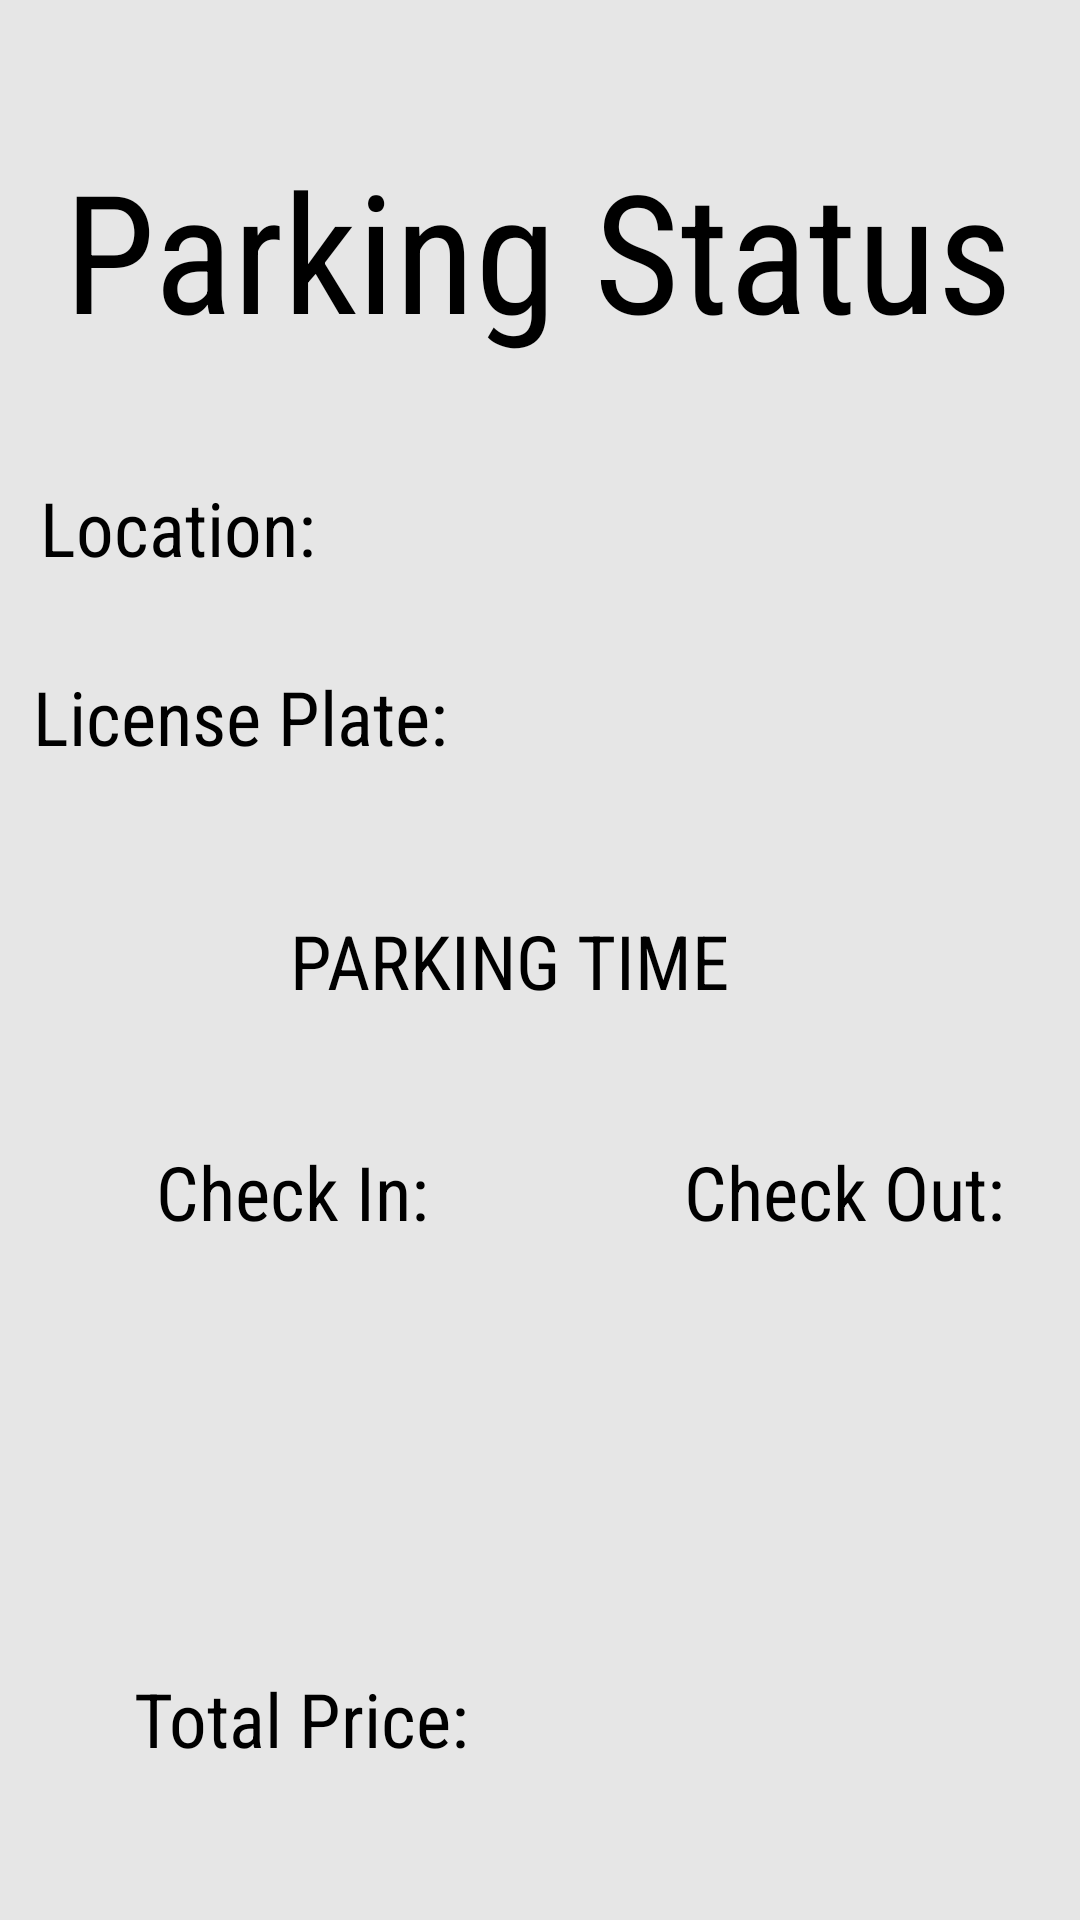

This screen was rendered from an Android layout file. Write that file and the resources it references.
<!-- AndroidManifest.xml: application theme Theme.CapstoneTest -->
<!-- res/layout/activity_parking_status.xml -->
<?xml version="1.0" encoding="utf-8"?>
<androidx.constraintlayout.widget.ConstraintLayout xmlns:android="http://schemas.android.com/apk/res/android"
    xmlns:app="http://schemas.android.com/apk/res-auto"
    xmlns:tools="http://schemas.android.com/tools"
    android:layout_width="match_parent"
    android:layout_height="match_parent"
    android:background="@color/grey_10"
    tools:context=".ParkingStatus">


    <TextView
        android:id="@+id/textView2"
        android:layout_width="wrap_content"
        android:layout_height="wrap_content"
        android:fontFamily="sans-serif-condensed"
        android:text="Parking Status"
        android:textColor="@color/black"
        android:textSize="55dp"
        app:layout_constraintBottom_toBottomOf="parent"
        app:layout_constraintEnd_toEndOf="parent"
        app:layout_constraintHorizontal_bias="0.49"
        app:layout_constraintLeft_toLeftOf="parent"
        app:layout_constraintRight_toRightOf="parent"
        app:layout_constraintStart_toStartOf="parent"
        app:layout_constraintTop_toTopOf="parent"
        app:layout_constraintVertical_bias="0.082" />


    <TextView
        android:id="@+id/textView"
        android:layout_width="wrap_content"
        android:layout_height="wrap_content"
        android:fontFamily="sans-serif-condensed"
        android:text="Location:"
        android:textColor="@color/black"
        android:textSize="25dp"
        app:layout_constraintBottom_toTopOf="@+id/textView5"
        app:layout_constraintHorizontal_bias="0.05"
        app:layout_constraintLeft_toLeftOf="parent"
        app:layout_constraintRight_toRightOf="parent"
        app:layout_constraintTop_toBottomOf="@+id/textView2"
        app:layout_constraintVertical_bias="0.263" />

    <TextView
        android:id="@+id/textView6"
        android:layout_width="wrap_content"
        android:layout_height="wrap_content"
        android:fontFamily="sans-serif-condensed"
        android:text="License Plate:"
        android:textColor="@color/black"
        android:textSize="25dp"
        app:layout_constraintBottom_toTopOf="@+id/textView5"
        app:layout_constraintEnd_toEndOf="parent"
        app:layout_constraintHorizontal_bias="0.05"
        app:layout_constraintLeft_toLeftOf="parent"
        app:layout_constraintRight_toRightOf="parent"
        app:layout_constraintStart_toStartOf="parent"
        app:layout_constraintTop_toBottomOf="@+id/textView"
        app:layout_constraintVertical_bias="0.383" />

    <TextView
        android:id="@+id/textView5"
        android:layout_width="wrap_content"
        android:layout_height="wrap_content"
        android:fontFamily="sans-serif-condensed"
        android:text="PARKING TIME"
        android:textColor="@color/black"
        android:textSize="25dp"
        app:layout_constraintBottom_toBottomOf="parent"
        app:layout_constraintHorizontal_bias="0.452"
        app:layout_constraintLeft_toLeftOf="parent"
        app:layout_constraintRight_toRightOf="parent"
        app:layout_constraintTop_toTopOf="parent"
        app:layout_constraintTop_toBottomOf="@+id/textView6"
        app:layout_constraintVertical_bias="0.5" />


    <TextView
        android:id="@+id/textView8"
        android:layout_width="wrap_content"
        android:layout_height="wrap_content"
        android:fontFamily="sans-serif-condensed"
        android:text="Check In:"
        android:textColor="@color/black"
        android:textSize="25dp"
        app:layout_constraintBottom_toBottomOf="@+id/textView10"
        app:layout_constraintHorizontal_bias="0.193"
        app:layout_constraintLeft_toLeftOf="parent"
        app:layout_constraintRight_toRightOf="parent"
        app:layout_constraintTop_toTopOf="@+id/textView10"
        app:layout_constraintVertical_bias="0.611" />

    <TextView
        android:id="@+id/textView9"
        android:layout_width="wrap_content"
        android:layout_height="wrap_content"
        android:fontFamily="sans-serif-condensed"
        android:text="Total Price:"
        android:textColor="@color/black"
        android:textSize="25dp"
        app:layout_constraintBottom_toBottomOf="parent"
        app:layout_constraintEnd_toEndOf="parent"
        app:layout_constraintHorizontal_bias="0.18"
        app:layout_constraintLeft_toLeftOf="parent"
        app:layout_constraintRight_toRightOf="parent"
        app:layout_constraintStart_toStartOf="parent"
        app:layout_constraintTop_toBottomOf="@+id/checkInText" />

    <TextView
        android:id="@+id/textView10"
        android:layout_width="wrap_content"
        android:layout_height="wrap_content"
        android:fontFamily="sans-serif-condensed"
        android:text="Check Out:"
        android:textColor="@color/black"
        android:textSize="25dp"
        app:layout_constraintBottom_toBottomOf="parent"
        app:layout_constraintEnd_toEndOf="parent"
        app:layout_constraintHorizontal_bias="0.773"
        app:layout_constraintLeft_toLeftOf="parent"
        app:layout_constraintRight_toRightOf="parent"
        app:layout_constraintStart_toEndOf="@+id/textView8"
        app:layout_constraintTop_toBottomOf="@id/textView5"
        app:layout_constraintBottom_toTopOf="@+id/checkOutText"
        app:layout_constraintVertical_bias="0.611" />

    <EditText
        android:id="@+id/checkInText"
        android:layout_width="142dp"
        android:layout_height="48dp"
        android:background="@drawable/textboxshape"
        android:ems="10"
        android:inputType="date"
        android:textColor="@color/black"
        app:layout_constraintBottom_toBottomOf="@+id/checkOutText"
        app:layout_constraintEnd_toEndOf="@+id/textView8"
        app:layout_constraintStart_toStartOf="@+id/textView8"
        app:layout_constraintTop_toTopOf="@+id/checkOutText"
        tools:ignore="MissingConstraints" />

    <EditText
        android:id="@+id/licensePlateText"
        android:layout_width="230dp"
        android:layout_height="48dp"
        android:background="@drawable/textboxshape"
        android:ems="10"
        android:inputType="date"
        android:textColor="@color/black"
        app:layout_constraintBottom_toBottomOf="@+id/textView6"
        app:layout_constraintEnd_toEndOf="parent"
        app:layout_constraintStart_toEndOf="@+id/textView6"
        app:layout_constraintTop_toTopOf="@+id/textView6"
        tools:ignore="MissingConstraints" />

    <EditText
        android:id="@+id/locationText"
        android:layout_width="230dp"
        android:layout_height="48dp"
        android:background="@drawable/textboxshape"
        android:ems="10"
        android:textColor="@color/black"
        app:layout_constraintBottom_toBottomOf="@+id/textView"
        app:layout_constraintEnd_toEndOf="@+id/licensePlateText"
        app:layout_constraintStart_toStartOf="@+id/licensePlateText"
        app:layout_constraintTop_toTopOf="@+id/textView"
        app:layout_constraintTop_toBottomOf="@+id/textView2" />
        tools:ignore="MissingConstraints" />

    <EditText
        android:id="@+id/checkOutText"
        android:layout_width="142dp"
        android:layout_height="48dp"
        android:background="@drawable/textboxshape"
        android:ems="10"
        android:inputType="date"
        android:textColor="@color/black"
        app:layout_constraintBottom_toTopOf="@+id/totalPriceText"
        app:layout_constraintEnd_toEndOf="@+id/textView10"
        app:layout_constraintStart_toStartOf="@+id/textView10"
        app:layout_constraintTop_toBottomOf="@+id/textView10"
        tools:ignore="MissingConstraints" />

    <EditText
        android:id="@+id/totalPriceText"
        android:layout_width="142dp"
        android:layout_height="48dp"
        android:background="@drawable/textboxshape"
        android:ems="10"
        android:inputType="date"
        android:textColor="@color/black"
        app:layout_constraintBottom_toBottomOf="@+id/textView9"
        app:layout_constraintEnd_toEndOf="@+id/checkOutText"
        app:layout_constraintStart_toStartOf="@+id/checkOutText"
        app:layout_constraintTop_toTopOf="@+id/textView9"
        tools:ignore="MissingConstraints" />
</androidx.constraintlayout.widget.ConstraintLayout>
<!-- resources referenced by this layout -->
<resources>
  <color name="black">#FF000000</color>
  <color name="grey_10">#e6e6e6</color>
  <style name="Theme.CapstoneTest" parent="Theme.MaterialComponents.DayNight.DarkActionBar">
          
          <item name="colorPrimary">@color/purple_500</item>
          <item name="colorPrimaryVariant">@color/purple_700</item>
          <item name="colorOnPrimary">@color/white</item>
          
          <item name="colorSecondary">@color/teal_200</item>
          <item name="colorSecondaryVariant">@color/teal_700</item>
          <item name="colorOnSecondary">@color/black</item>
          
          <item name="android:statusBarColor" tools:targetApi="l">?attr/colorPrimaryVariant</item>
          
      </style>
  <color name="purple_500">#9C27B0</color>
  <color name="purple_700">#7B1FA2</color>
  <color name="white">#ffffff</color>
  <color name="teal_200">#80CBC4</color>
  <color name="teal_700">#00796B</color>
</resources>
